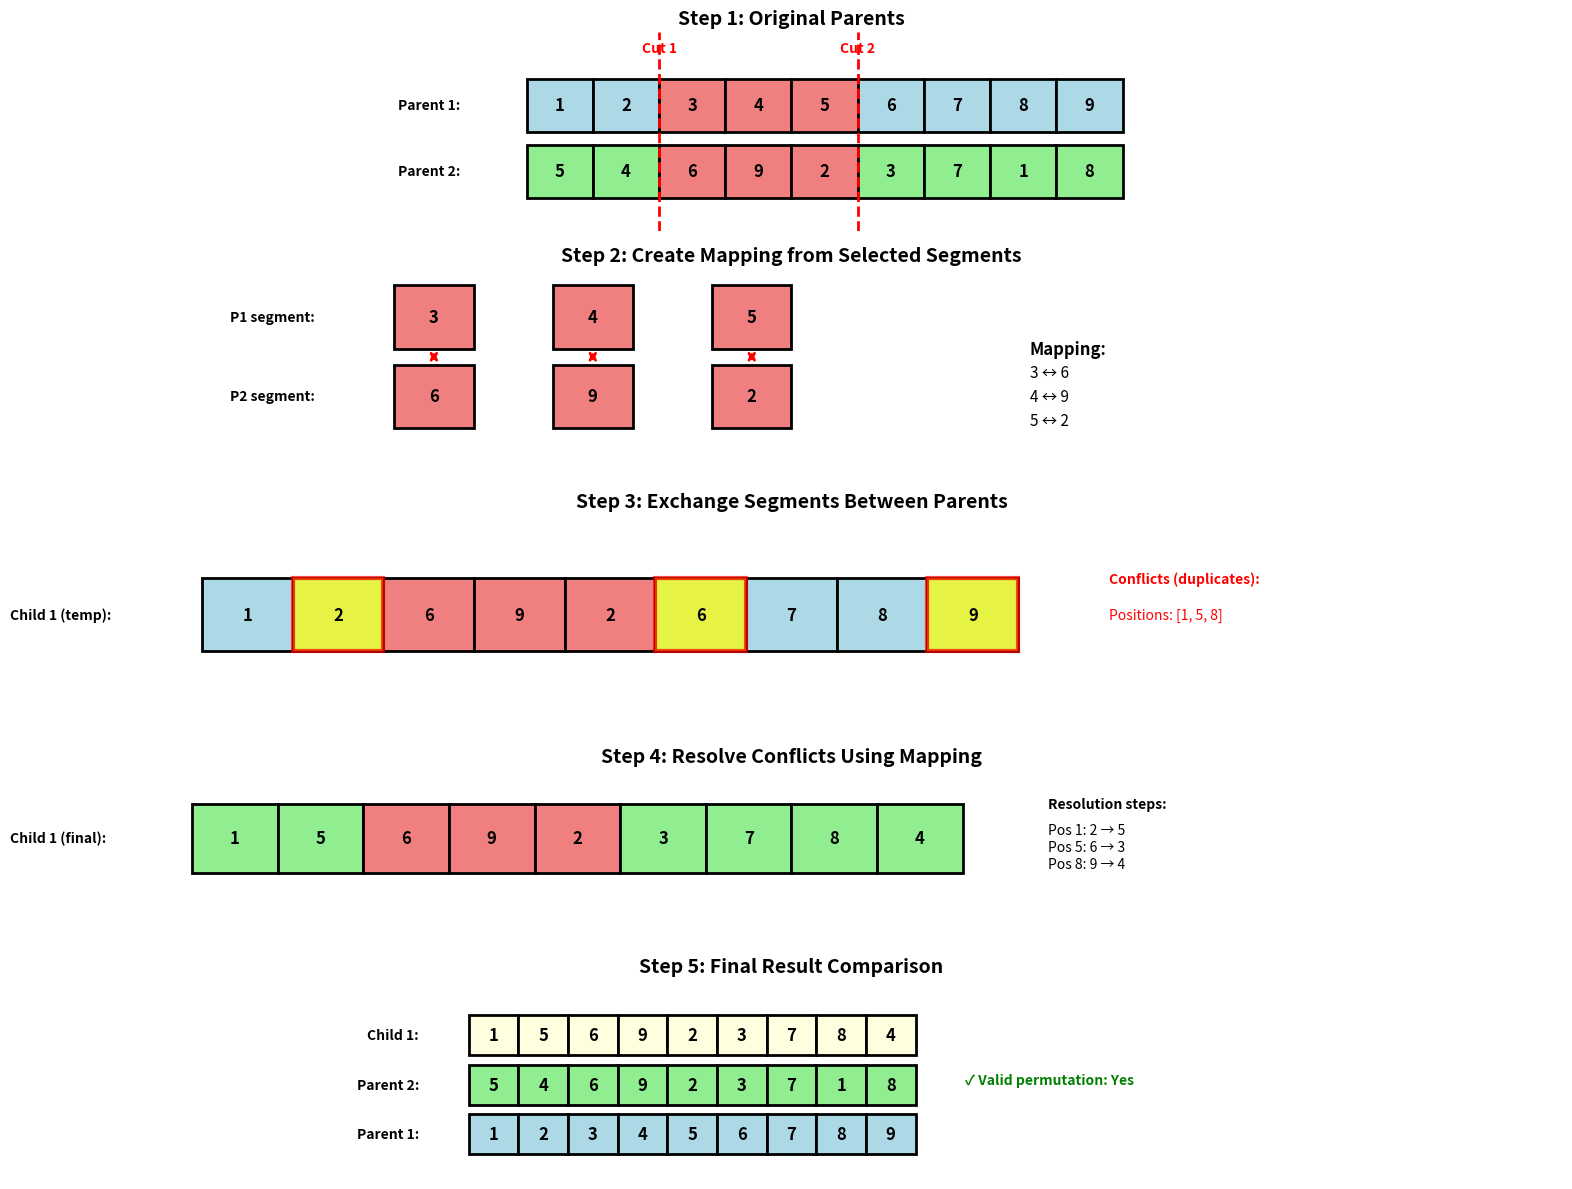

This chart was generated by the following Python code: (Note: this script raises an exception after producing the figure.)
#!/usr/bin/env python3
"""
PMX (Partially Mapped Crossover) Visualization
Creates detailed step-by-step graphics for PMX crossover example
"""

import matplotlib.pyplot as plt
import matplotlib.patches as patches
import numpy as np

def create_pmx_visualization():
    """Create a comprehensive PMX crossover visualization"""
    
    # Create figure with subplots
    fig = plt.figure(figsize=(16, 12))
    
    # Data for the example
    parent1 = [1, 2, 3, 4, 5, 6, 7, 8, 9]
    parent2 = [5, 4, 6, 9, 2, 3, 7, 1, 8]
    
    # Crossover points (indices 2-4, values at positions 2,3,4)
    cut1, cut2 = 2, 5
    
    # Step 1: Show original parents
    ax1 = plt.subplot(5, 1, 1)
    ax1.set_title('Step 1: Original Parents', fontsize=14, fontweight='bold')
    
    # Draw Parent 1
    for i, val in enumerate(parent1):
        color = 'lightcoral' if cut1 <= i < cut2 else 'lightblue'
        rect = patches.Rectangle((i, 1), 1, 0.8, linewidth=2, 
                               edgecolor='black', facecolor=color)
        ax1.add_patch(rect)
        ax1.text(i+0.5, 1.4, str(val), ha='center', va='center', 
                fontsize=12, fontweight='bold')
    
    # Draw Parent 2
    for i, val in enumerate(parent2):
        color = 'lightcoral' if cut1 <= i < cut2 else 'lightgreen'
        rect = patches.Rectangle((i, 0), 1, 0.8, linewidth=2, 
                               edgecolor='black', facecolor=color)
        ax1.add_patch(rect)
        ax1.text(i+0.5, 0.4, str(val), ha='center', va='center', 
                fontsize=12, fontweight='bold')
    
    ax1.text(-1, 1.4, 'Parent 1:', ha='right', va='center', fontweight='bold')
    ax1.text(-1, 0.4, 'Parent 2:', ha='right', va='center', fontweight='bold')
    
    # Add cut point indicators
    ax1.axvline(x=cut1, color='red', linestyle='--', linewidth=2)
    ax1.axvline(x=cut2, color='red', linestyle='--', linewidth=2)
    ax1.text(cut1, 2.2, 'Cut 1', ha='center', color='red', fontweight='bold')
    ax1.text(cut2, 2.2, 'Cut 2', ha='center', color='red', fontweight='bold')
    
    ax1.set_xlim(-2, 10)
    ax1.set_ylim(-0.5, 2.5)
    ax1.set_aspect('equal')
    ax1.axis('off')
    
    # Step 2: Show mapping
    ax2 = plt.subplot(5, 1, 2)
    ax2.set_title('Step 2: Create Mapping from Selected Segments', fontsize=14, fontweight='bold')
    
    # Selected segments
    p1_segment = parent1[cut1:cut2]  # [3, 4, 5]
    p2_segment = parent2[cut1:cut2]  # [6, 9, 2]
    
    # Draw mapping
    mapping_text = []
    for i, (p1_val, p2_val) in enumerate(zip(p1_segment, p2_segment)):
        mapping_text.append(f"{p1_val} ↔ {p2_val}")
        
        # Draw boxes for mapping
        rect1 = patches.Rectangle((i*2, 1), 1, 0.8, linewidth=2, 
                                edgecolor='black', facecolor='lightcoral')
        rect2 = patches.Rectangle((i*2, 0), 1, 0.8, linewidth=2, 
                                edgecolor='black', facecolor='lightcoral')
        ax2.add_patch(rect1)
        ax2.add_patch(rect2)
        
        ax2.text(i*2+0.5, 1.4, str(p1_val), ha='center', va='center', 
                fontsize=12, fontweight='bold')
        ax2.text(i*2+0.5, 0.4, str(p2_val), ha='center', va='center', 
                fontsize=12, fontweight='bold')
        
        # Draw mapping arrow
        ax2.annotate('', xy=(i*2+0.5, 0.8), xytext=(i*2+0.5, 1),
                    arrowprops=dict(arrowstyle='<->', color='red', lw=2))
    
    ax2.text(-1, 1.4, 'P1 segment:', ha='right', va='center', fontweight='bold')
    ax2.text(-1, 0.4, 'P2 segment:', ha='right', va='center', fontweight='bold')
    
    # Add mapping text
    ax2.text(8, 1, 'Mapping:', ha='left', va='center', fontweight='bold', fontsize=12)
    for i, text in enumerate(mapping_text):
        ax2.text(8, 0.7-i*0.3, text, ha='left', va='center', fontsize=11)
    
    ax2.set_xlim(-2, 12)
    ax2.set_ylim(-0.5, 2)
    ax2.set_aspect('equal')
    ax2.axis('off')
    
    # Step 3: Exchange segments
    ax3 = plt.subplot(5, 1, 3)
    ax3.set_title('Step 3: Exchange Segments Between Parents', fontsize=14, fontweight='bold')
    
    # Create initial children with exchanged segments
    child1_temp = parent1.copy()
    child1_temp[cut1:cut2] = parent2[cut1:cut2]
    
    for i, val in enumerate(child1_temp):
        color = 'lightcoral' if cut1 <= i < cut2 else 'lightblue'
        rect = patches.Rectangle((i, 0), 1, 0.8, linewidth=2, 
                               edgecolor='black', facecolor=color)
        ax3.add_patch(rect)
        ax3.text(i+0.5, 0.4, str(val), ha='center', va='center', 
                fontsize=12, fontweight='bold')
    
    ax3.text(-1, 0.4, 'Child 1 (temp):', ha='right', va='center', fontweight='bold')
    
    # Highlight conflicts
    conflicts = []
    for i in range(len(child1_temp)):
        if i < cut1 or i >= cut2:  # Outside the exchanged segment
            if child1_temp[i] in p2_segment:
                conflicts.append(i)
                # Highlight conflict with red border
                rect = patches.Rectangle((i, 0), 1, 0.8, linewidth=3, 
                                       edgecolor='red', facecolor='yellow', alpha=0.7)
                ax3.add_patch(rect)
    
    ax3.text(10, 0.8, 'Conflicts (duplicates):', ha='left', va='center', 
             fontweight='bold', color='red')
    ax3.text(10, 0.4, f'Positions: {conflicts}', ha='left', va='center', color='red')
    
    ax3.set_xlim(-2, 15)
    ax3.set_ylim(-0.5, 1.5)
    ax3.set_aspect('equal')
    ax3.axis('off')
    
    # Step 4: Resolve conflicts using mapping
    ax4 = plt.subplot(5, 1, 4)
    ax4.set_title('Step 4: Resolve Conflicts Using Mapping', fontsize=14, fontweight='bold')
    
    # Create mapping dictionary
    mapping = {}
    for p1_val, p2_val in zip(p1_segment, p2_segment):
        mapping[p1_val] = p2_val
        mapping[p2_val] = p1_val
    
    # Resolve conflicts
    child1_final = child1_temp.copy()
    resolution_steps = []
    
    for i in range(len(child1_final)):
        if i < cut1 or i >= cut2:  # Outside the exchanged segment
            original_val = child1_final[i]
            current_val = original_val
            
            # Keep mapping until we find a value not in the exchanged segment
            steps = [current_val]
            while current_val in p2_segment:
                current_val = mapping[current_val]
                steps.append(current_val)
                if len(steps) > 10:  # Safety break
                    break
            
            if original_val != current_val:
                child1_final[i] = current_val
                resolution_steps.append(f"Pos {i}: {original_val} → {current_val}")
    
    # Draw final child
    for i, val in enumerate(child1_final):
        color = 'lightcoral' if cut1 <= i < cut2 else 'lightgreen'
        rect = patches.Rectangle((i, 0), 1, 0.8, linewidth=2, 
                               edgecolor='black', facecolor=color)
        ax4.add_patch(rect)
        ax4.text(i+0.5, 0.4, str(val), ha='center', va='center', 
                fontsize=12, fontweight='bold')
    
    ax4.text(-1, 0.4, 'Child 1 (final):', ha='right', va='center', fontweight='bold')
    
    # Show resolution steps
    ax4.text(10, 0.8, 'Resolution steps:', ha='left', va='center', fontweight='bold')
    for i, step in enumerate(resolution_steps):
        ax4.text(10, 0.5-i*0.2, step, ha='left', va='center', fontsize=10)
    
    ax4.set_xlim(-2, 16)
    ax4.set_ylim(-0.5, 1.2)
    ax4.set_aspect('equal')
    ax4.axis('off')
    
    # Step 5: Final comparison
    ax5 = plt.subplot(5, 1, 5)
    ax5.set_title('Step 5: Final Result Comparison', fontsize=14, fontweight='bold')
    
    # Draw all chromosomes for comparison
    chromosomes = [
        ('Parent 1:', parent1, 'lightblue'),
        ('Parent 2:', parent2, 'lightgreen'),
        ('Child 1:', child1_final, 'lightyellow')
    ]
    
    for row, (label, chromosome, color) in enumerate(chromosomes):
        for i, val in enumerate(chromosome):
            rect = patches.Rectangle((i, row), 1, 0.8, linewidth=2, 
                                   edgecolor='black', facecolor=color)
            ax5.add_patch(rect)
            ax5.text(i+0.5, row+0.4, str(val), ha='center', va='center', 
                    fontsize=12, fontweight='bold')
        
        ax5.text(-1, row+0.4, label, ha='right', va='center', fontweight='bold')
    
    # Add validation
    validation_text = "✓ Valid permutation: " + ("Yes" if len(set(child1_final)) == len(child1_final) == 9 else "No")
    ax5.text(10, 1.5, validation_text, ha='left', va='center', fontweight='bold', 
             color='green' if len(set(child1_final)) == 9 else 'red')
    
    ax5.set_xlim(-2, 15)
    ax5.set_ylim(-0.5, 3.5)
    ax5.set_aspect('equal')
    ax5.axis('off')
    
    plt.tight_layout()
    plt.savefig('/media/nugroho-adi-susanto/Windows-SSD/Users/Nugroho Adi Susanto/Documents/UGM/Kuliah/ALGOGEN/drive-download-20250929T115349Z-1-001/latex-book/figures/pmx_crossover_detailed.png', 
                dpi=300, bbox_inches='tight')
    plt.savefig('/media/nugroho-adi-susanto/Windows-SSD/Users/Nugroho Adi Susanto/Documents/UGM/Kuliah/ALGOGEN/drive-download-20250929T115349Z-1-001/latex-book/figures/pmx_crossover_detailed.pdf', 
                bbox_inches='tight')
    plt.show()

if __name__ == "__main__":
    create_pmx_visualization()